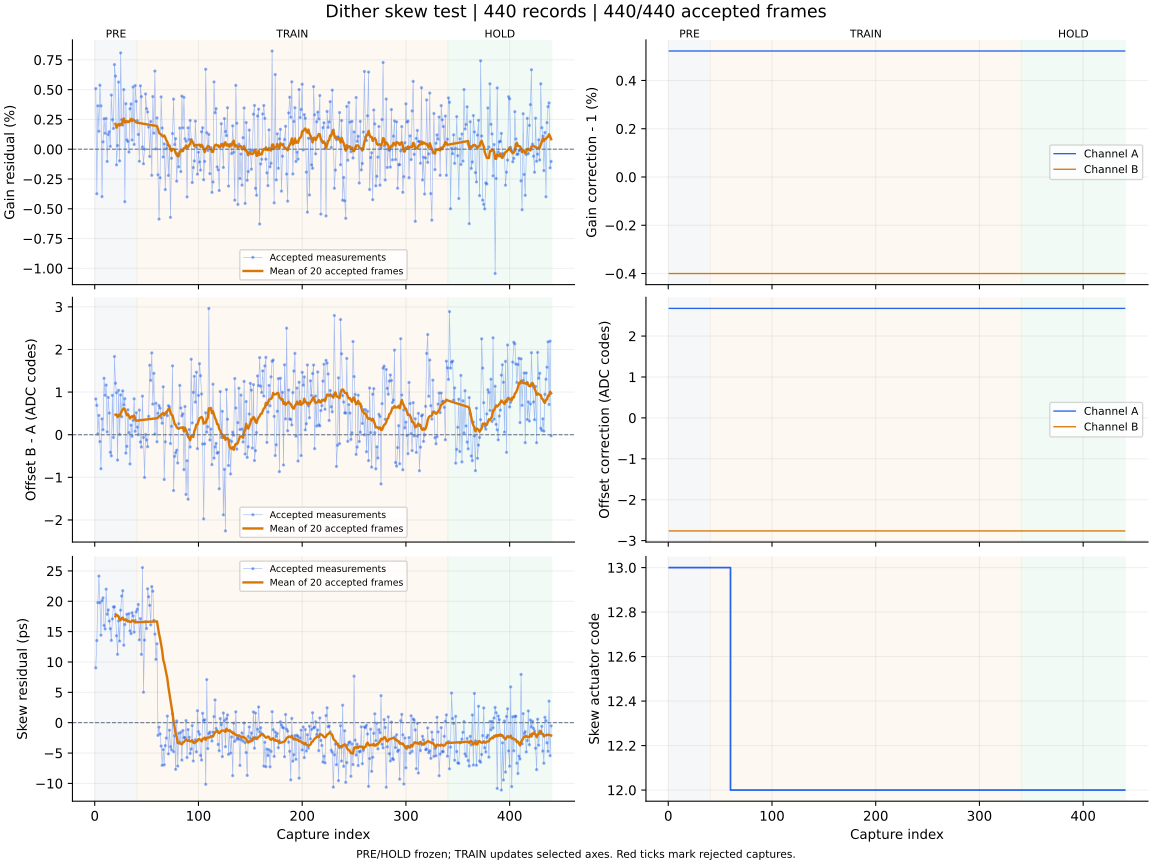

The table this chart was drawn from, first rows:
capture, iteration, status, gain_error_ppm, offset_error_codes, skew_error_ps, gain_corr_a, gain_corr_b, offset_a_codes, offset_b_codes, actuator_code, skew_action, skew_step_codes, batch_used, batch_frames, batch_skew_ps, clipped_samples, n0, rotation, alignment_margin, phase, attempt
1, 700, ok, 5088, 0.839, 9.04, 1.005, 0.996, 2.676, -2.763, 13, none, 0, 0, 0, , 0, -1, 0, 991.5, pre, 0
2, 701, ok, -3742, 0.689, 13.53, 1.005, 0.996, 2.676, -2.763, 13, none, 0, 0, 0, , 0, -1, 0, 1058, pre, 1
3, 702, ok, 3643, 0.02, 19.78, 1.005, 0.996, 2.676, -2.763, 13, none, 0, 0, 0, , 0, -1, 0, 887.3, pre, 2
4, 703, ok, 1507, 0.453, 24.15, 1.005, 0.996, 2.676, -2.763, 13, none, 0, 0, 0, , 0, -1, 0, 976.1, pre, 3
5, 704, ok, 5373, -0.161, 19.77, 1.005, 0.996, 2.676, -2.763, 13, none, 0, 0, 0, , 0, -1, 0, 1085, pre, 4
6, 705, ok, 3640, -0.798, 14.42, 1.005, 0.996, 2.676, -2.763, 13, none, 0, 0, 0, , 0, -1, 0, 1001, pre, 5
7, 706, ok, -3980, 0.371, 20.1, 1.005, 0.996, 2.676, -2.763, 13, none, 0, 0, 0, , 0, -1, 0, 826.6, pre, 6
8, 707, ok, 617.0, 0.117, 20.56, 1.005, 0.996, 2.676, -2.763, 13, none, 0, 0, 0, , 0, -1, 0, 863.9, pre, 7
9, 708, ok, 2555, 1.324, 16.01, 1.005, 0.996, 2.676, -2.763, 13, none, 0, 0, 0, , 0, -1, 0, 967.1, pre, 8
10, 709, ok, 1340, 0.925, 15.44, 1.005, 0.996, 2.676, -2.763, 13, none, 0, 0, 0, , 0, -1, 0, 1044, pre, 9
11, 710, ok, 2581, 1.165, 22.0, 1.005, 0.996, 2.676, -2.763, 13, none, 0, 0, 0, , 0, -1, 0, 950.8, pre, 10
12, 711, ok, -1026, 0.067, 17.86, 1.005, 0.996, 2.676, -2.763, 13, none, 0, 0, 0, , 0, -1, 0, 1089, pre, 11
13, 712, ok, 1238, 0.875, 18.58, 1.005, 0.996, 2.676, -2.763, 13, none, 0, 0, 0, , 0, -1, 0, 1028, pre, 12
14, 713, ok, 1466, 0.508, 16.74, 1.005, 0.996, 2.676, -2.763, 13, none, 0, 0, 0, , 0, -1, 0, 994.3, pre, 13
15, 714, ok, 241.0, -0.413, 15.48, 1.005, 0.996, 2.676, -2.763, 13, none, 0, 0, 0, , 0, -1, 0, 1030, pre, 14
16, 715, ok, 4542, -0.496, 13.56, 1.005, 0.996, 2.676, -2.763, 13, none, 0, 0, 0, , 0, -1, 0, 987, pre, 15
17, 716, ok, 2482, 0.924, 17.1, 1.005, 0.996, 2.676, -2.763, 13, none, 0, 0, 0, , 0, -1, 0, 974.8, pre, 16
18, 717, ok, 1737, -0.065, 19.07, 1.005, 0.996, 2.676, -2.763, 13, none, 0, 0, 0, , 0, -1, 0, 1001, pre, 17
19, 718, ok, 7102, 1.835, 19.08, 1.005, 0.996, 2.676, -2.763, 13, none, 0, 0, 0, , 0, -1, 0, 1012, pre, 18
20, 719, ok, 6134, 1.207, 17.82, 1.005, 0.996, 2.676, -2.763, 13, measure-only, 0, 20, 20, 17.51, 0, -1, 0, 996.1, pre, 19
21, 720, ok, -1316, 0.986, 14.32, 1.005, 0.996, 2.676, -2.763, 13, none, 0, 0, 0, , 0, -1, 0, 1048, pre, 20
22, 721, ok, 307.0, -0.595, 11.26, 1.005, 0.996, 2.676, -2.763, 13, none, 0, 0, 0, , 0, -1, 0, 1046, pre, 21
23, 722, ok, 5634, 1.041, 16.75, 1.005, 0.996, 2.676, -2.763, 13, none, 0, 0, 0, , 0, -1, 0, 933.8, pre, 22
24, 723, ok, -980.0, 0.007, 13.45, 1.005, 0.996, 2.676, -2.763, 13, none, 0, 0, 0, , 0, -1, 0, 971.4, pre, 23
25, 724, ok, 8086, 0.935, 18.53, 1.005, 0.996, 2.676, -2.763, 13, none, 0, 0, 0, , 0, -1, 0, 928.6, pre, 24
26, 725, ok, 2475, 0.421, 20.86, 1.005, 0.996, 2.676, -2.763, 13, none, 0, 0, 0, , 0, -1, 0, 933.1, pre, 25
27, 726, ok, 2019, 1.028, 21.74, 1.005, 0.996, 2.676, -2.763, 13, none, 0, 0, 0, , 0, -1, 0, 988.2, pre, 26
28, 727, ok, 5003, 0.701, 12.76, 1.005, 0.996, 2.676, -2.763, 13, none, 0, 0, 0, , 0, -1, 0, 999.1, pre, 27
29, 728, ok, -4405, 0.845, 16.17, 1.005, 0.996, 2.676, -2.763, 13, none, 0, 0, 0, , 0, -1, 0, 995.1, pre, 28
30, 729, ok, 3821, -0.431, 16.94, 1.005, 0.996, 2.676, -2.763, 13, none, 0, 0, 0, , 0, -1, 0, 915.2, pre, 29
31, 730, ok, 783.0, -0.273, 17.86, 1.005, 0.996, 2.676, -2.763, 13, none, 0, 0, 0, , 0, -1, 0, 933.1, pre, 30
32, 731, ok, 647.0, 0.586, 16.7, 1.005, 0.996, 2.676, -2.763, 13, none, 0, 0, 0, , 0, -1, 0, 792.6, pre, 31
33, 732, ok, -239.0, 0.05, 17.96, 1.005, 0.996, 2.676, -2.763, 13, none, 0, 0, 0, , 0, -1, 0, 965.9, pre, 32
34, 733, ok, 3393, -0.686, 15.12, 1.005, 0.996, 2.676, -2.763, 13, none, 0, 0, 0, , 0, -1, 0, 953.6, pre, 33
35, 734, ok, 3803, 0.225, 14.66, 1.005, 0.996, 2.676, -2.763, 13, none, 0, 0, 0, , 0, -1, 0, 914.9, pre, 34
36, 735, ok, 772.0, -0.036, 18.12, 1.005, 0.996, 2.676, -2.763, 13, none, 0, 0, 0, , 0, -1, 0, 933.7, pre, 35
37, 736, ok, 5218, 0.337, 17.59, 1.005, 0.996, 2.676, -2.763, 13, none, 0, 0, 0, , 0, -1, 0, 941.7, pre, 36
38, 737, ok, 399.0, 0.843, 14.92, 1.005, 0.996, 2.676, -2.763, 13, none, 0, 0, 0, , 0, -1, 0, 938.4, pre, 37
39, 738, ok, 5343, 0.08, 16.82, 1.005, 0.996, 2.676, -2.763, 13, none, 0, 0, 0, , 0, -1, 0, 945.8, pre, 38
40, 739, ok, 4015, 0.517, 18.26, 1.005, 0.996, 2.676, -2.763, 13, measure-only, 0, 20, 20, 16.54, 0, -1, 0, 944.7, pre, 39
41, 740, ok, 2392, 0.178, 18.67, 1.005, 0.996, 2.676, -2.763, 13, none, 0, 0, 0, , 0, -1, 0, 994.8, train, 0
42, 741, ok, 1236, 0.002, 19.48, 1.005, 0.996, 2.676, -2.763, 13, none, 0, 0, 0, , 0, -1, 0, 985.4, train, 1
43, 742, ok, -1012, 0.578, 13.64, 1.005, 0.996, 2.676, -2.763, 13, none, 0, 0, 0, , 0, -1, 0, 997.5, train, 2
44, 743, ok, 5321, -0.17, 17.14, 1.005, 0.996, 2.676, -2.763, 13, none, 0, 0, 0, , 0, -1, 0, 945.1, train, 3
45, 744, ok, 4409, -0.29, 11.25, 1.005, 0.996, 2.676, -2.763, 13, none, 0, 0, 0, , 0, -1, 0, 1011, train, 4
46, 745, ok, 187.0, 0.906, 25.55, 1.005, 0.996, 2.676, -2.763, 13, none, 0, 0, 0, , 0, -1, 0, 949.8, train, 5
47, 746, ok, -1223, -0.065, 5.02, 1.005, 0.996, 2.676, -2.763, 13, none, 0, 0, 0, , 0, -1, 0, 975.2, train, 6
48, 747, ok, 8.0, -1.002, 13.6, 1.005, 0.996, 2.676, -2.763, 13, none, 0, 0, 0, , 0, -1, 0, 977.4, train, 7
49, 748, ok, 4639, 0.006, 16.64, 1.005, 0.996, 2.676, -2.763, 13, none, 0, 0, 0, , 0, -1, 0, 1122, train, 8
50, 749, ok, 3404, -0.122, 15.52, 1.005, 0.996, 2.676, -2.763, 13, none, 0, 0, 0, , 0, -1, 0, 1027, train, 9
51, 750, ok, 3127, -0.281, 22.06, 1.005, 0.996, 2.676, -2.763, 13, none, 0, 0, 0, , 0, -1, 0, 912.7, train, 10
52, 751, ok, 1858, 0.43, 20.74, 1.005, 0.996, 2.676, -2.763, 13, none, 0, 0, 0, , 0, -1, 0, 969.7, train, 11
53, 752, ok, -612.0, 1.63, 19.33, 1.005, 0.996, 2.676, -2.763, 13, none, 0, 0, 0, , 0, -1, 0, 902.7, train, 12
54, 753, ok, 2328, 1.276, 16.11, 1.005, 0.996, 2.676, -2.763, 13, none, 0, 0, 0, , 0, -1, 0, 935.7, train, 13
55, 754, ok, -2191, 1.919, 22.42, 1.005, 0.996, 2.676, -2.763, 13, none, 0, 0, 0, , 0, -1, 0, 923, train, 14
56, 755, ok, 4418, 0.717, 21.66, 1.005, 0.996, 2.676, -2.763, 13, none, 0, 0, 0, , 0, -1, 0, 1035, train, 15
57, 756, ok, 1348, 1.44, 16.85, 1.005, 0.996, 2.676, -2.763, 13, none, 0, 0, 0, , 0, -1, 0, 998.2, train, 16
58, 757, ok, 6562, 0.016, 14.59, 1.005, 0.996, 2.676, -2.763, 13, none, 0, 0, 0, , 0, -1, 0, 897, train, 17
59, 758, ok, 21.0, 0.738, 10.43, 1.005, 0.996, 2.676, -2.763, 13, none, 0, 0, 0, , 0, -1, 0, 886.5, train, 18
60, 759, ok, 2629, -0.166, 13.0, 1.005, 0.996, 2.676, -2.763, 12, move:OK, -1, 20, 20, 16.68, 0, -1, 0, 956.5, train, 19
... 380 more rows
